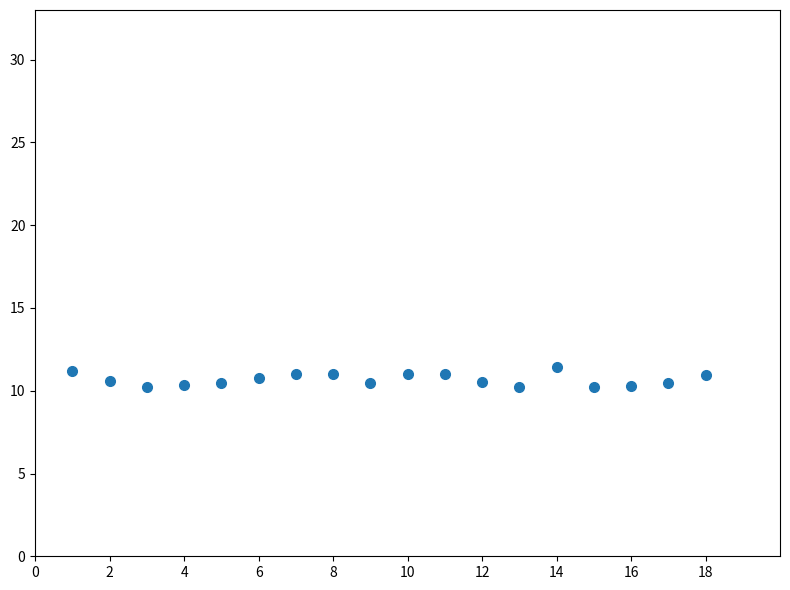

The matplotlib source for this figure:
# Helper script for making plots.
#
# [redacted]
# This code is in the public domain.
import numpy as np
import matplotlib.pyplot as plt
import seaborn

go_times = [
        11.4, 11.05, 10.37, 10.34, 10.35, 10.41, 10.54, 10.43,
        20.48, 20.44, 21.11, 21.19, 21.11, 21.37, 20.75, 20.65,
        31.08, 31.15]

thread_times = [
        11.20, 10.61, 10.21, 10.35, 10.44, 10.77, 11.02, 11.01,
        10.48, 10.99, 11.02, 10.53, 10.21, 11.41, 10.25, 10.31,
        10.48, 10.98]

_, ax = plt.subplots()
ax.plot(range(1, 19), thread_times, 'o', ms=7)

ax.set_xlim(0, 20)
ax.set_ylim(0, 33)
ax.set_xticks([2 * n for n in range(10)])

fig = plt.gcf()
fig.set_tight_layout(True)
fig.set_size_inches((8, 6))

plt.savefig('plot-runtime.png', dpi=80)
plt.show()
